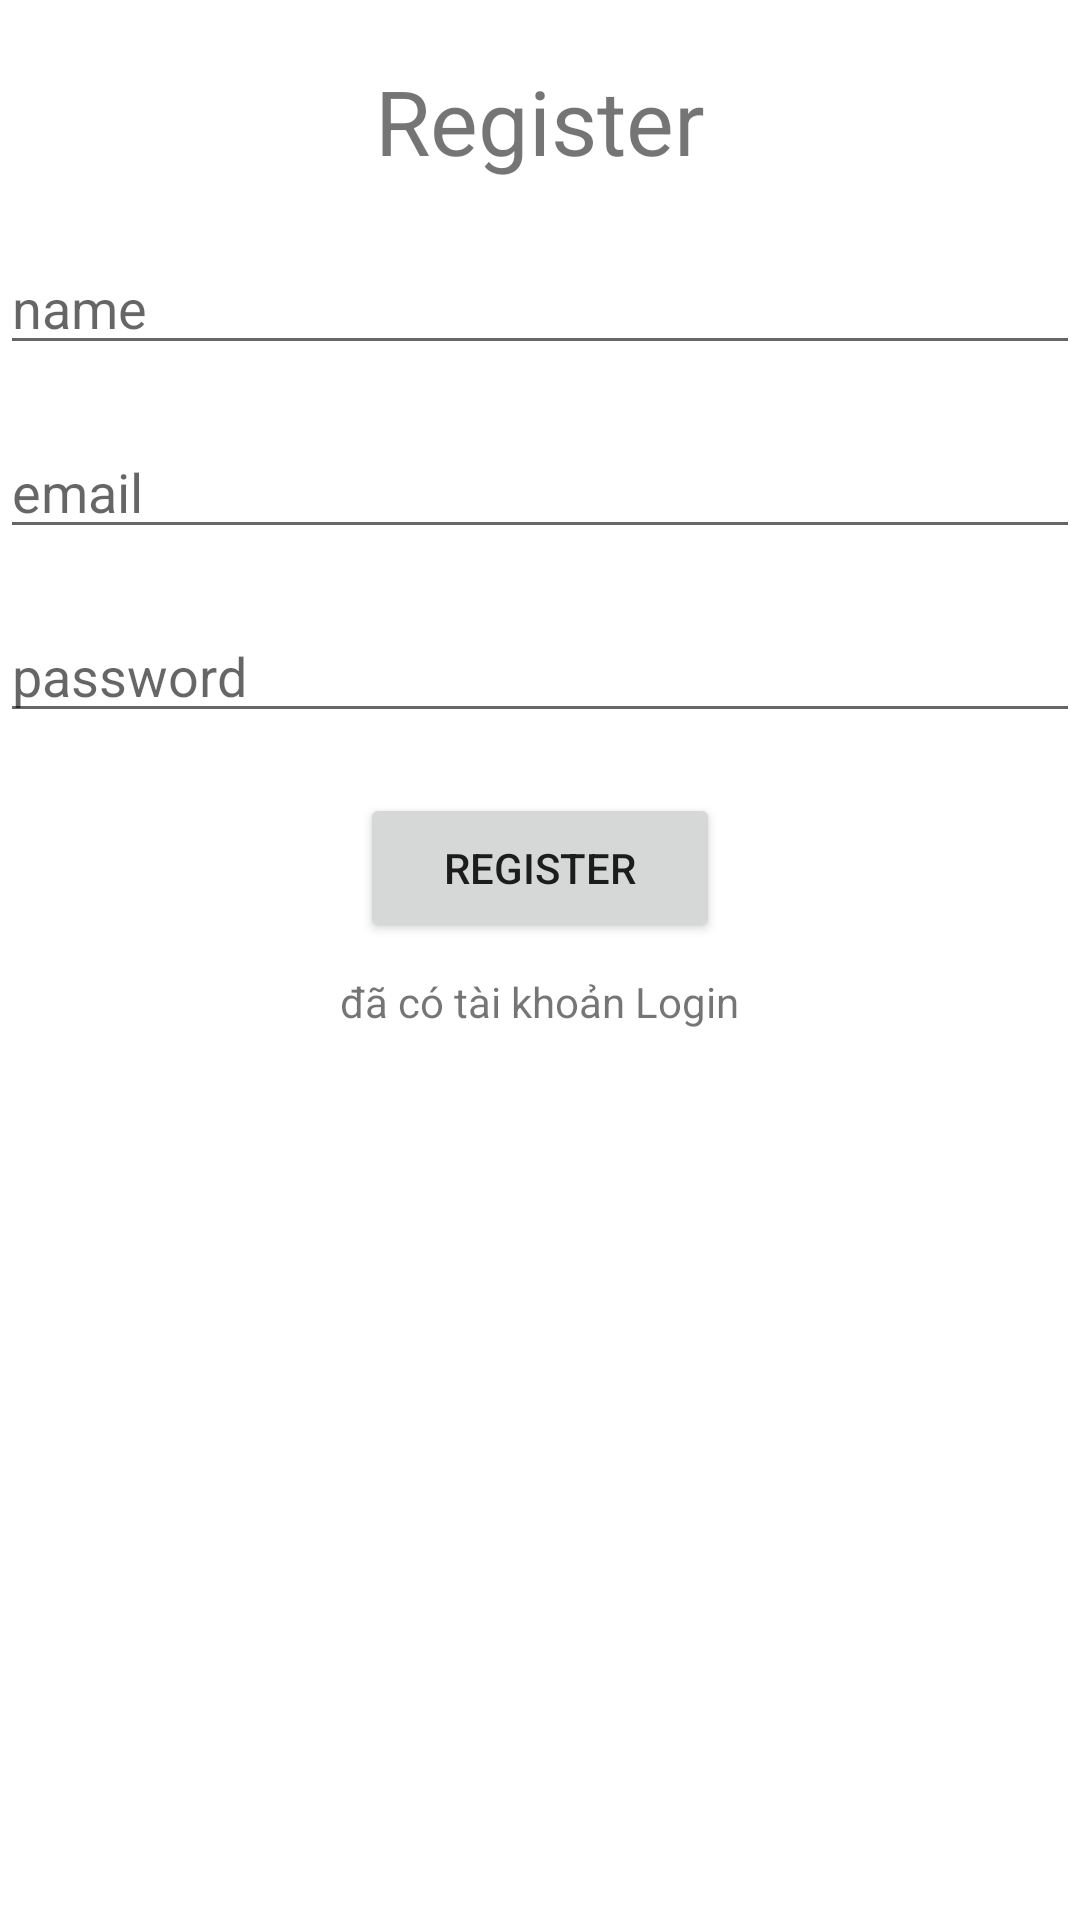

Android layout source for this screen:
<!-- AndroidManifest.xml: application theme Theme.Lab4_MOB403 -->
<!-- res/layout/activity_register.xml -->
<?xml version="1.0" encoding="utf-8"?>
<LinearLayout xmlns:android="http://schemas.android.com/apk/res/android"
    xmlns:app="http://schemas.android.com/apk/res-auto"
    xmlns:tools="http://schemas.android.com/tools"
    android:layout_width="match_parent"
    android:layout_height="match_parent"
    android:orientation="vertical"
    tools:context=".register">
    <TextView
        android:id="@+id/tv_logo"
        android:textSize="30dp"
        android:text="Register"
        android:layout_gravity="center"
        android:layout_marginTop="20dp"
        android:layout_width="wrap_content"
        android:layout_height="wrap_content"/>
    <EditText
        android:id="@+id/ed_name"
        android:hint="name"
        android:layout_marginTop="20dp"
        android:layout_width="match_parent"
        android:layout_height="wrap_content"/>
    <EditText
        android:id="@+id/ed_email"
        android:layout_marginTop="20dp"
        android:hint="email"
        android:layout_width="match_parent"
        android:layout_height="wrap_content"/>
    <EditText
        android:id="@+id/ed_password"
        android:layout_marginTop="20dp"
        android:hint="password"
        android:layout_width="match_parent"
        android:layout_height="wrap_content"/>

    <Button
        android:id="@+id/btn_register"
        android:text="Register"
        android:layout_gravity="center"
        android:layout_marginTop="20dp"
        android:layout_width="120dp"
        android:layout_height="50dp"/>
    <TextView
        android:id="@+id/tv_login"
        android:layout_gravity="center"
        android:layout_marginTop="10dp"
        android:text="đã có tài khoản Login"
        android:layout_width="wrap_content"
        android:layout_height="wrap_content"/>
</LinearLayout>
<!-- resources referenced by this layout -->
<resources>
  <style name="Theme.Lab4_MOB403" parent="Theme.MaterialComponents.DayNight.DarkActionBar">
          
          <item name="colorPrimary">@color/purple_500</item>
          <item name="colorPrimaryVariant">@color/purple_700</item>
          <item name="colorOnPrimary">@color/white</item>
          
          <item name="colorSecondary">@color/teal_200</item>
          <item name="colorSecondaryVariant">@color/teal_700</item>
          <item name="colorOnSecondary">@color/black</item>
          
          <item name="android:statusBarColor" tools:targetApi="l">?attr/colorPrimaryVariant</item>
          
      </style>
  <!-- not gathered from this repository: default colours our renderer supplied (Android Studio template values) -->
  <color name="purple_500">#FF6200EE</color>
  <color name="purple_700">#FF3700B3</color>
  <color name="teal_200">#FF03DAC5</color>
  <color name="teal_700">#FF018786</color>
  <color name="black">#FF000000</color>
  <color name="white">#FFFFFFFF</color>
</resources>
